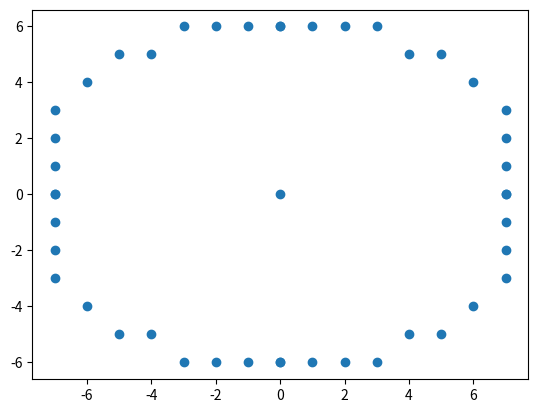

Reproduce this figure in Python.
import matplotlib.pyplot as plt


def ellipse_points(radius_x, radius_y, center=(0, 0)):
    # assuming the ellipse is centered at (0, 0)
    quarter_points = [(0, radius_y)]

    # decision parameter for region 1
    d_param_1 = (
        (radius_y * radius_y)
        - (radius_x * radius_x * radius_y)
        + (0.25 * radius_x * radius_x)
    )

    # calculate region 1 points
    while True:
        prev_point = quarter_points[-1]

        if radius_y * radius_y * prev_point[0] >= radius_x * radius_x * prev_point[1]:
            break

        if d_param_1 < 0:
            quarter_points.append((prev_point[0] + 1, prev_point[1]))
            d_param_1 += (
                2 * (radius_y * radius_y) * (prev_point[0] + 1) + radius_y * radius_y
            )
        else:
            quarter_points.append((prev_point[0] + 1, prev_point[1] - 1))
            d_param_1 += (
                2 * (radius_y * radius_y) * (prev_point[0] + 1)
                - 2 * (radius_x * radius_x) * (prev_point[1] - 1)
                + (radius_y * radius_y)
            )

    # decision parameter for region 2
    d_param_2 = (
        ((radius_y * radius_y) * ((prev_point[0] + 0.5) * (prev_point[0] + 0.5)))
        + (
            ((radius_x * radius_x) * (radius_x * radius_x))
            * ((prev_point[1] - 1) * (prev_point[1] - 1))
        )
        - (radius_x * radius_x * radius_y * radius_y)
    )

    # calculate region 2 points
    while True:
        prev_point = quarter_points[-1]

        if prev_point[1] <= 0:
            break

        if d_param_2 < 0:
            quarter_points.append((prev_point[0] + 1, prev_point[1] - 1))
            d_param_2 += (
                2 * (radius_y * radius_y) * (prev_point[0] + 1)
                - 2 * (radius_x * radius_x) * (prev_point[1] - 1)
                + (radius_x * radius_x)
            )
        else:
            quarter_points.append((prev_point[0], prev_point[1] - 1))
            d_param_2 += (
                -2 * (radius_x * radius_x) * (prev_point[1] - 1)
                + (radius_x * radius_x)
            )

    
    quarter_reflect_points = [(-x, y) for (x, y) in quarter_points]
    half_points = quarter_points + quarter_reflect_points

    half_reflect_points = [(x, -y) for (x, y) in half_points]
    full_points = half_points + half_reflect_points

    translated_points = [(x + center[0], y + center[1]) for (x, y) in full_points]
    return translated_points


center = (0, 0)
ellipse = ellipse_points(8, 6, center)
plt.scatter(
    [point[0] for point in ellipse] + [center[0]],
    [point[1] for point in ellipse] + [center[1]],
)
plt.show()